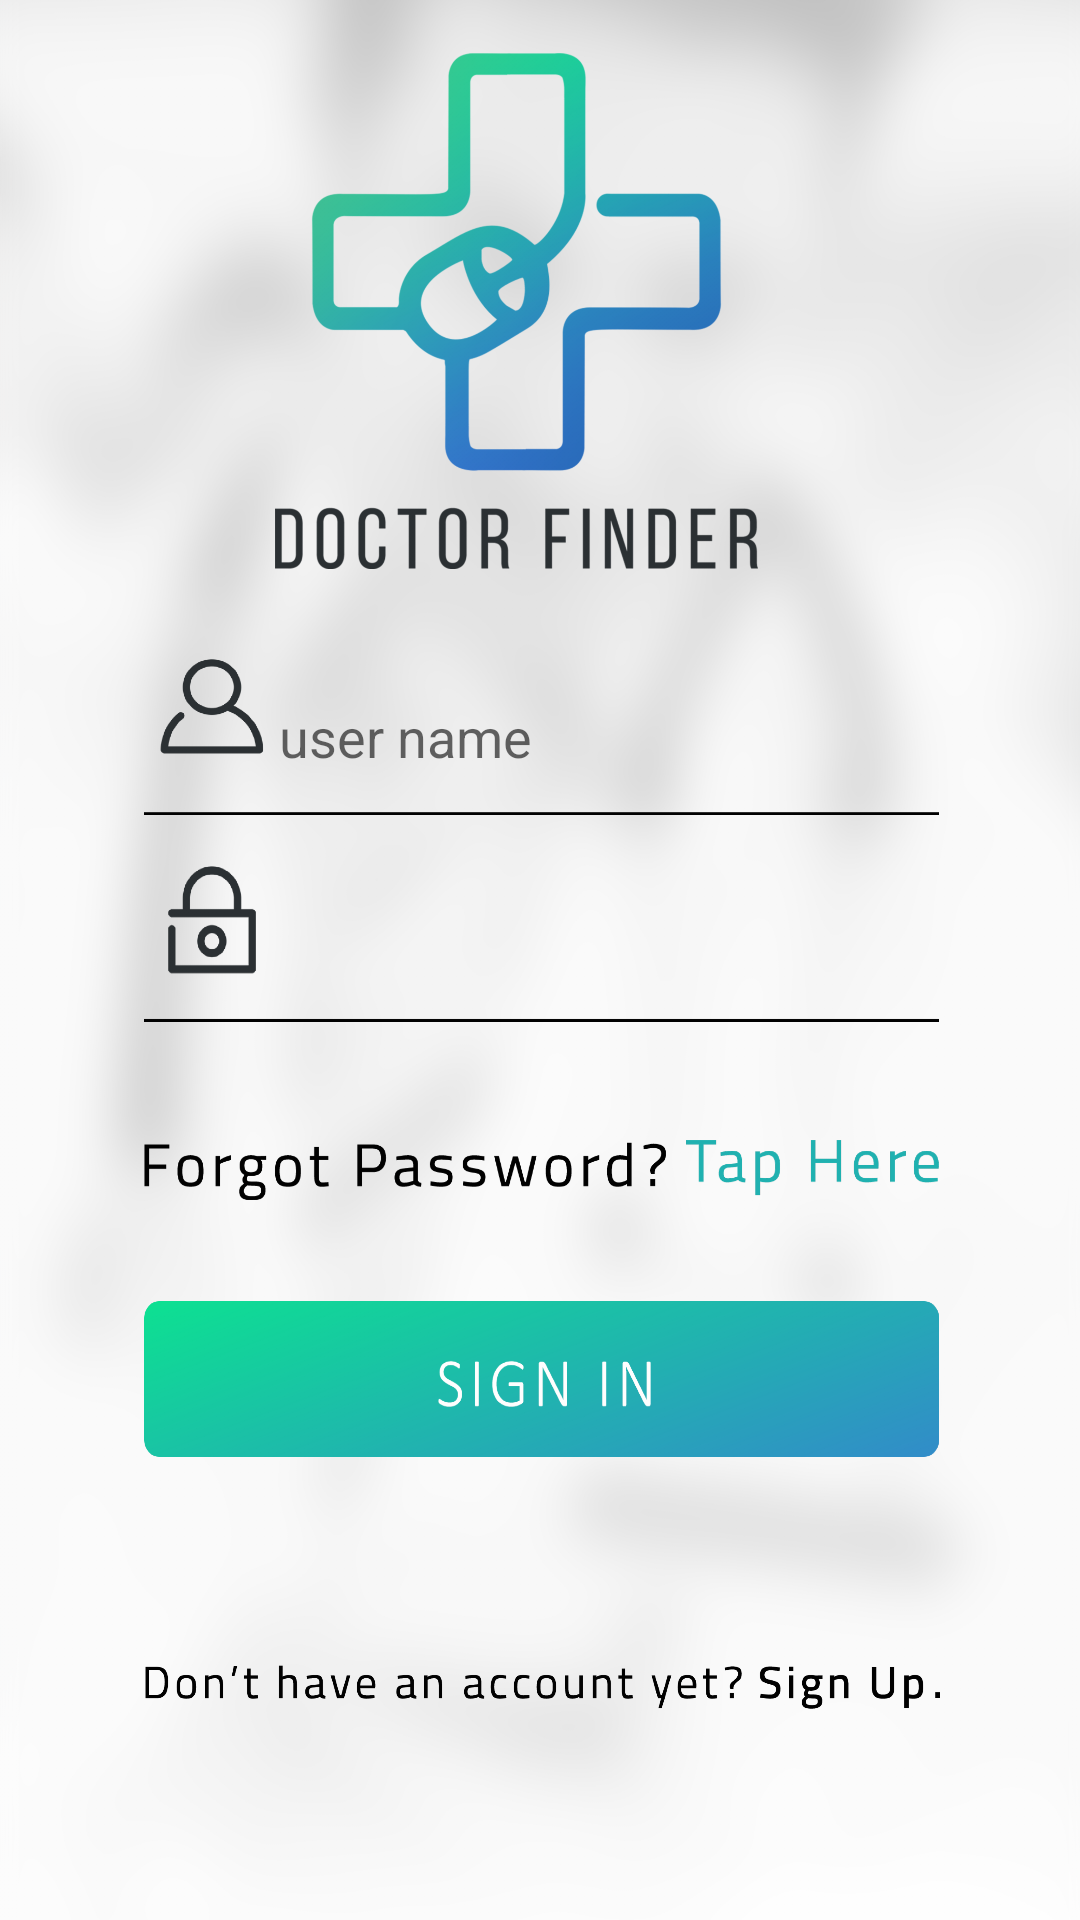

Android layout source for this screen:
<!-- AndroidManifest.xml: application theme AppTheme -->
<!-- res/layout/activity_signin.xml -->
<?xml version="1.0" encoding="utf-8"?>
<android.support.constraint.ConstraintLayout xmlns:android="http://schemas.android.com/apk/res/android"
    xmlns:app="http://schemas.android.com/apk/res-auto"
    android:layout_width="match_parent"
    android:layout_height="match_parent"
    android:background="@drawable/background_home">


    <ImageView
        android:id="@+id/imageView"
        style="@style/signINstyle"
        android:layout_width="163dp"
        android:layout_height="172dp"
        android:layout_marginBottom="8dp"
        android:layout_marginTop="5dp"
        android:src="@drawable/logo"
        app:layout_constraintBottom_toBottomOf="parent"
        app:layout_constraintHorizontal_bias="0.461"
        app:layout_constraintLeft_toLeftOf="parent"
        app:layout_constraintRight_toRightOf="parent"
        app:layout_constraintTop_toTopOf="parent"
        app:layout_constraintVertical_bias="0.028" />

    <EditText
        android:id="@+id/edit_username"
        style="@style/signINstyle"
        android:layout_width="265dp"
        android:layout_height="52dp"
        android:layout_marginBottom="8dp"
        android:layout_marginTop="30dp"
        android:background="@drawable/username"
        android:hint="@string/user_name"
        android:paddingLeft="45dp"
        android:paddingStart="45dp"
        app:layout_constraintBottom_toBottomOf="parent"
        app:layout_constraintHorizontal_bias="0.504"
        app:layout_constraintLeft_toLeftOf="parent"
        app:layout_constraintRight_toRightOf="parent"
        app:layout_constraintTop_toBottomOf="@+id/imageView"
        app:layout_constraintVertical_bias="0.0" />

    <EditText
        android:id="@+id/edit_password"
        style="@style/signINstyle"
        android:layout_width="265dp"
        android:layout_height="52dp"
        android:layout_marginBottom="8dp"
        android:layout_marginTop="8dp"
        android:background="@drawable/pass"
        android:inputType="textPassword"
        android:paddingLeft="45dp"
        android:paddingStart="45dp"
        app:layout_constraintBottom_toBottomOf="parent"
        app:layout_constraintHorizontal_bias="0.504"
        app:layout_constraintLeft_toLeftOf="parent"
        app:layout_constraintRight_toRightOf="parent"
        app:layout_constraintTop_toBottomOf="@+id/edit_username"
        app:layout_constraintVertical_bias="0.03" />

    <ImageView
        android:id="@+id/image_forgetpassword"
        style="@style/signINstyle"
        android:layout_width="265dp"
        android:layout_height="52dp"
        android:layout_marginBottom="8dp"
        android:layout_marginTop="8dp"
        app:layout_constraintBottom_toBottomOf="parent"
        app:layout_constraintHorizontal_bias="0.504"
        app:layout_constraintLeft_toLeftOf="parent"
        app:layout_constraintRight_toRightOf="parent"
        app:layout_constraintTop_toBottomOf="@+id/edit_password"
        app:layout_constraintVertical_bias="0.067"
        app:srcCompat="@drawable/forgot" />

    <Button
        android:id="@+id/btn_signin"
        style="@style/signINstyle"
        android:layout_width="265dp"
        android:layout_height="52dp"
        android:layout_marginBottom="8dp"
        android:layout_marginTop="16dp"
        android:background="@drawable/sign_inbutton"
        app:layout_constraintBottom_toBottomOf="parent"
        app:layout_constraintHorizontal_bias="0.504"
        app:layout_constraintLeft_toLeftOf="parent"
        app:layout_constraintRight_toRightOf="parent"
        app:layout_constraintTop_toBottomOf="@+id/image_forgetpassword"
        app:layout_constraintVertical_bias="0.012" />

    <ImageView
        android:id="@+id/image_signup"
        style="@style/signINstyle"
        android:layout_width="265dp"
        android:layout_height="52dp"
        android:layout_marginBottom="8dp"
        android:layout_marginTop="16dp"
        android:onClick="signup"
        app:layout_constraintBottom_toBottomOf="parent"
        app:layout_constraintHorizontal_bias="0.509"
        app:layout_constraintLeft_toLeftOf="parent"
        app:layout_constraintRight_toRightOf="parent"
        app:layout_constraintTop_toBottomOf="@+id/btn_signin"
        app:layout_constraintVertical_bias="0.444"
        app:srcCompat="@drawable/sign_up" />
</android.support.constraint.ConstraintLayout>
<!-- resources referenced by this layout -->
<resources>
  <!-- drawable background_home: png bitmap (drawable-hdpi, 269419 bytes) -->
  <!-- drawable forgot: png bitmap (drawable-hdpi, 25214 bytes) -->
  <!-- drawable logo: png bitmap (drawable, 14109 bytes) -->
  <!-- drawable pass: png bitmap (drawable-hdpi, 6535 bytes) -->
  <!-- drawable sign_inbutton: png bitmap (drawable-hdpi, 37728 bytes) -->
  <!-- drawable sign_up: png bitmap (drawable-hdpi, 23928 bytes) -->
  <!-- drawable username: png bitmap (drawable-hdpi, 8807 bytes) -->
  <string name="user_name">user name</string>
  <style name="signINstyle">
          <item name="android:layout_gravity">center_horizontal</item>
      </style>
  <style name="AppTheme" parent="Theme.AppCompat.Light.NoActionBar">
          
          <item name="colorPrimary">@color/colorPrimary</item>
          <item name="colorPrimaryDark">@color/colorPrimaryDark</item>
          <item name="colorAccent">@color/colorAccent</item>
      </style>
  <color name="colorPrimary">#3F51B5</color>
  <color name="colorPrimaryDark">#303F9F</color>
  <color name="colorAccent">#FF4081</color>
</resources>
